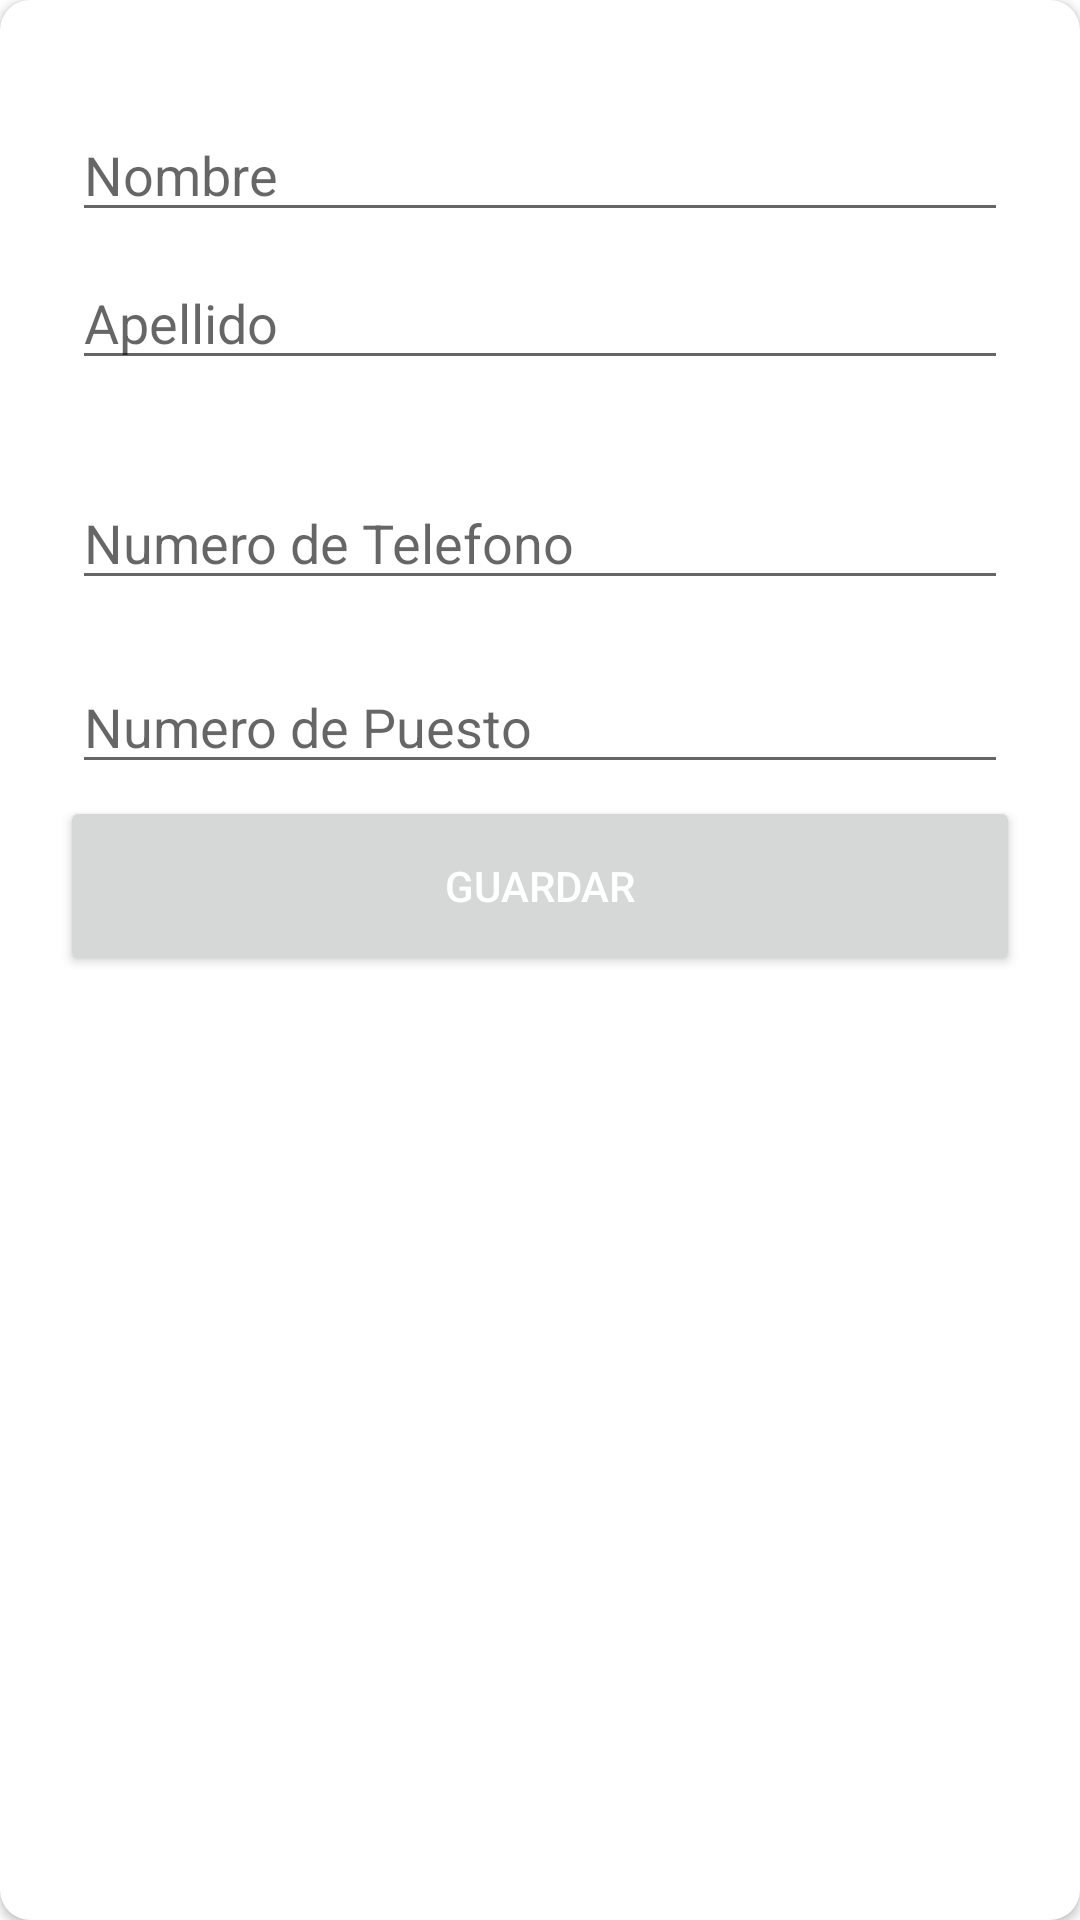

Reconstruct the res/layout file that produces this screen, plus the resources it refers to.
<!-- AndroidManifest.xml: application theme Theme.VentasPamsac -->
<!-- res/layout/dialog_client.xml -->
<androidx.cardview.widget.CardView
    xmlns:android="http://schemas.android.com/apk/res/android"
    xmlns:app="http://schemas.android.com/apk/res-auto"
    android:layout_width="match_parent"
    android:layout_height="wrap_content"
    app:cardCornerRadius="10dp"
    app:cardBackgroundColor="@color/white"
    android:background="@color/white">

    <LinearLayout
        android:layout_width="match_parent"
        android:layout_height="match_parent"
        android:padding="20dp"
        android:orientation="vertical">

        <EditText
            android:id="@+id/edtName"
            android:layout_width="match_parent"
            android:layout_height="wrap_content"
            android:hint="Nombre"
            android:maxLines="1"
            android:inputType="textCapWords"
            android:layout_marginTop="16dp"
            android:layout_marginLeft="4dp"
            android:layout_marginRight="4dp"
            android:layout_marginBottom="4dp" />


        <EditText
            android:id="@+id/edtLastName"
            android:layout_width="match_parent"
            android:layout_height="wrap_content"
            android:inputType="textMultiLine"
            android:gravity="top|left"
            android:hint="Apellido"
            android:lines="1"
            android:maxLines="2"
            android:minLines="1"
            android:scrollbars="vertical"
            android:layout_marginTop="4dp"
            android:layout_marginLeft="4dp"
            android:layout_marginRight="4dp"
            android:layout_marginBottom="16dp"
            android:fontFamily="sans-serif"/>
        <EditText
            android:id="@+id/edtPhone"
            android:layout_width="match_parent"
            android:layout_height="wrap_content"
            android:hint="Numero de Telefono"
            android:maxLines="1"
            android:inputType="phone"
            android:layout_marginTop="16dp"
            android:layout_marginLeft="4dp"
            android:layout_marginRight="4dp"
            android:layout_marginBottom="4dp" />
        <EditText
            android:id="@+id/edtStoreNumber"
            android:layout_width="match_parent"
            android:layout_height="wrap_content"
            android:hint="Numero de Puesto"
            android:maxLines="1"
            android:inputType="number"
            android:layout_marginTop="16dp"
            android:layout_marginLeft="4dp"
            android:layout_marginRight="4dp"
            android:layout_marginBottom="4dp" />

        <Button
            android:id="@+id/btnCreate"
            android:layout_width="match_parent"
            android:layout_height="60dp"
            android:text="Guardar"
            android:textColor="@color/white"/>

    </LinearLayout>


</androidx.cardview.widget.CardView>
<!-- resources referenced by this layout -->
<resources>
  <style name="Theme.VentasPamsac" parent="Theme.MaterialComponents.DayNight.NoActionBar">
          
          <item name="colorPrimary">@color/purple_500</item>
          <item name="colorPrimaryVariant">@color/purple_700</item>
          <item name="colorOnPrimary">@color/white</item>
          
          <item name="colorSecondary">@color/teal_200</item>
          <item name="colorSecondaryVariant">@color/teal_700</item>
          <item name="colorOnSecondary">@color/black</item>
          
          <item name="android:statusBarColor">?attr/colorPrimaryVariant</item>
          
      </style>
  <!-- not gathered from this repository: default colours our renderer supplied (Android Studio template values) -->
  <color name="purple_500">#FF6200EE</color>
  <color name="purple_700">#FF3700B3</color>
  <color name="teal_200">#FF03DAC5</color>
  <color name="teal_700">#FF018786</color>
  <color name="black">#FF000000</color>
  <color name="white">#FFFFFFFF</color>
</resources>
